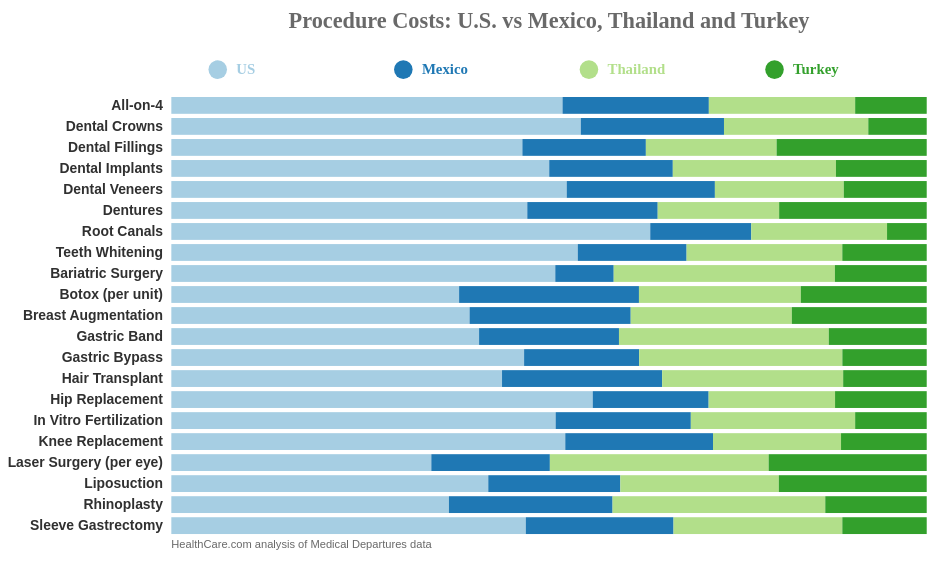
D3 v5 page, settled after 360 driven frames (6 s of simulated time); the page loaded 1 data file(s).


// ── chart.js
(async() => {

    ////////////////////////////////////
    ///////////// SVG Setup ////////////
    ////////////////////////////////////

    const margin = {
        top: 100,
        right: 10,
        bottom: 20,
        left: 176
    }

    const svgWidth = 1000
    const svgHeight = svgWidth * 0.6

    // helper calculated variables for inner width & height
    const height = svgHeight - margin.top - margin.bottom
    const width = svgWidth - margin.left - margin.right

    // append the svg object to the body of the page
    const svg = d3.select("figure")
        .append("svg")
        .attr("viewBox", `0 0 ${svgWidth} ${svgHeight}`) // responsive width & height
        .append("g")
        .attr("transform",
            "translate(" + margin.left + "," + margin.top + ")");

    // Append Div for tooltip to SVG
    const tooltipDiv = d3.select("body")
        .append("div")
        .attr("class", "tooltip")
        .style("opacity", 0);

    ////////////////////////////////////
    ///////// Data Wrangling ///////////
    ////////////////////////////////////

    data = await d3.csv("./medical-travel-procedure-costs-US-Mexico-Thai-Turkey.csv")

    data.forEach(
        d => {
                // Normalize to 100%
                d.US = +d.US_avg / (+d.US_avg + +d.Mexico_avg + +d.Thailand_avg + +d.Turkey_avg) * 100,
                d.Mexico = +d.Mexico_avg / (+d.US_avg + +d.Mexico_avg + +d.Thailand_avg + +d.Turkey_avg) * 100,
                d.Thailand = +d.Thailand_avg / (+d.US_avg + +d.Mexico_avg + +d.Thailand_avg + +d.Turkey_avg) * 100,
                d.Turkey = +d.Turkey_avg / (+d.US_avg + +d.Mexico_avg + +d.Thailand_avg + +d.Turkey_avg) * 100;
        });


    // List of subgroups = costs in 4 countries 
    const subgroups = ["US", "Mexico", "Thailand", "Turkey"]

    // List of groups = procedures
    const groups = d3.map(data, function(d) {
        return (d.Procedure)
    }).keys()

    //stack the data per subgroup
    const stackedData = d3.stack()
        .keys(subgroups)
        (data)

    ////////////////////////////////////
    ///////// Scales ///////////////////
    ////////////////////////////////////

    // Add X axis
    const xScale = d3.scaleLinear()
        .domain([0, 100])
        .range([0, width]);

    // Add Y axis
    const yScale = d3.scaleBand()
        .domain(groups)
        .range([0, height])
        .padding([0.2])
    svg.append("g")
        .call(d3.axisLeft(yScale))

    // color palette = one color per subgroup
    const color = d3.scaleOrdinal()
        .domain(subgroups)
        .range(['#a6cee3','#1f78b4','#b2df8a','#33a02c'])

    ////////////////////////////////////
    ///////// Draw Items ///////////////
    ////////////////////////////////////

    // The first bars show subgroup percentages
    svg.append("g")
        .selectAll("g")
        // Enter the stack data = loop key per key = group per group
        .data(stackedData)
        .enter().append("g")
        .attr("fill", d => color(d.key))
        .selectAll("rect")
        // enter a second time = loop subgroup per subgroup to add all rectangles
        .data(d => d)
        .enter().append("rect")
        .attr("y", d => yScale(d.data.Procedure))
        .attr("x", d => xScale(d[0]))
        .attr("height", yScale.bandwidth())
        .attr("width", d => xScale(d[1]) - xScale(d[0]));

    // The second set of bars is overlayed for darkened mouseover effect
    svg.append("g")
        .selectAll("g")
        .data(stackedData)
        .enter().append("g")
        .attr("fill", 'rgba(50,50,50, 0.001')
        .selectAll("rect")
        .data(function(d) {
            return d;
        })
        .enter().append("rect")
        .attr("y", function(d) {
            return yScale(d.data.Procedure);
        })
        .attr("x", function(d) {
            return xScale(0);
        })
        .attr("height", yScale.bandwidth())
        .attr("width", width)
        .on('mouseover', mouseover)
        .on('mouseout', mouseout)
        .attr('class', 'bars');

    ////////////////////////////////////
    ///////// Interactions /////////////
    ////////////////////////////////////

    const formatComma = d3.format(",");
    function mouseover(d) {
        let tipUs = formatComma(d.data.US_avg)
        let tipMexico = formatComma(d.data.Mexico_avg)
        let tipThailand = formatComma(d.data.Thailand_avg)
        let tipTurkey = formatComma(d.data.Turkey_avg)
        tooltipDiv.transition()
            .duration(100)
            .style("opacity", 1.0);
        tooltipDiv.html(
                "<b>US: </b>" + "$" + tipUs + "<br>" +
                "<b>Mexico: </b>" + "$" + tipMexico + "<br>" +
                "<b>Thailand: </b>" + "$" + tipThailand + "<br>" +
                "<b>Turkey: </b>" + "$" + tipTurkey
            )
            .style("left", (d3.event.pageX + 20) + "px")
            .style("top", (d3.event.pageY - 130) + "px")
    }

    function mouseout() {

        tooltipDiv.transition()
            .duration(200)
            .style("opacity", 0)

    }

    ////////////////////////////////////
    ///////// Legend ///////////////////
    ////////////////////////////////////

    const legend = svg.selectAll('circles')
        .data(stackedData)
        .enter()
        .append('circle')
        .attr('cx', (d, i) =>  i * 200 + 50)
        .attr('cy', -25)
        .attr('r', 10)
        .attr("fill", d => color(d.key));

    svg.selectAll("labels")
        .data(subgroups)
        .enter()
        .append("text")
        .attr("x", (d, i) => i * 200 + 70)
        .attr('y', -20)
        .style("fill", d => color(d))
        .attr("text-anchor", "left")
        .style("font-family", "Proxima Nova")
        .style("font-weight", 700)
        .text(d => d)

    svg.append('text')
        .attr('x', width / 2 )
        .attr('y', -70)
        .style("text-anchor", "middle")
        .style('font-size', '1.5em')
        .style("font-weight", 600)
        .style('fill', 'dimgray')
        .text("Procedure Costs: U.S. vs Mexico, Thailand and Turkey");

        svg
        .append("text")
        .attr("x", 0)
        .attr("y", svgHeight - 110)
        .style("font-family", "Proxima Nova,sans-serif")
        .style("font-size", "12px")
        .style("font-weight", 300)
        .style("fill", "dimgray")
        .text("HealthCare.com analysis of Medical Departures data");
})()

### data: medical-travel-procedure-costs-US-Mexico-Thai-Turkey.csv
Procedure, US_avg, Mexico_avg, Mex__savings, Turkey_avg, Turkey__savings, Thailand_avg, Thailand__savings, Category
All-on-4, 24600, 9200, 62.6, 4500, 81.71, 9200, 62.6, Dental
Dental Crowns, 1430, 500, 65.03, 204, 85.73, 504, 64.76, Dental
Dental Fillings, 145, 51, 64.83, 62, 57.24, 54, 62.76, Dental
Dental Implants, 3822, 1250, 67.29, 918, 75.98, 1650, 56.83, Dental
Dental Veneers, 1273, 477, 62.53, 267, 79.03, 415, 67.4, Dental
Dentures, 1826, 669, 63.36, 757, 58.54, 623, 65.88, Dental
Root Canals, 1171, 247, 78.91, 97, 91.72, 332, 71.65, Dental
Teeth Whitening, 650, 174, 73.23, 135, 79.23, 249, 61.69, Dental
Bariatric Surgery, 23000, 3500, 84.78, 5500, 76.09, 13250, 42.39, Medical
Botox (per unit), 16, 10, 37.5, 7, 56.25, 9, 43.75, Medical
Breast Augmentation, 7960, 4300, 45.98, 3600, 54.77, 4300, 45.98, Medical
Gastric Band, 11000, 5000, 54.55, 3500, 68.18, 7500, 31.82, Medical
Gastric Bypass, 23000, 7500, 67.39, 5500, 76.09, 13250, 42.39, Medical
Hair Transplant, 9500, 4600, 51.58, 2400, 74.74, 5200, 45.26, Medical
Hip Replacement, 40000, 11000, 72.5, 8700, 78.25, 12000, 70, Medical
In Vitro Fertilization, 14500, 5100, 64.83, 2700, 81.38, 6200, 57.24, Medical
Knee Replacement, 40000, 15000, 62.5, 8700, 78.25, 13000, 67.5, Medical
Laser Surgery (per eye), 2632, 1200, 54.41, 1600, 39.21, 2215, 15.84, Medical
Liposuction, 6000, 2500, 58.33, 2800, 53.33, 3000, 50, Medical
Rhinoplasty, 8483, 5000, 41.06, 3100, 63.46, 6500, 23.38, Medical
Sleeve Gastrectomy, 16800, 7000, 58.33, 4000, 76.19, 8000, 52.38, Medical